Run: headless pygame with SDL's dummy video driver; simulated clock (each Clock.tick advances the game by its frame time, no real sleeping); random seed 0; keys injected as events and as key.get_pressed() state; mouse plan: one left click at the window centre at the start of phase 2, then a move to the lower-right quarter at the start of phase 3.
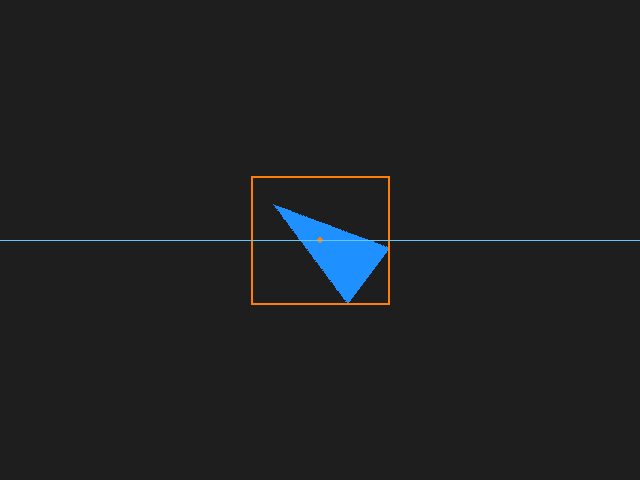
Frame 1 of 4 · flips 1–60 · no input
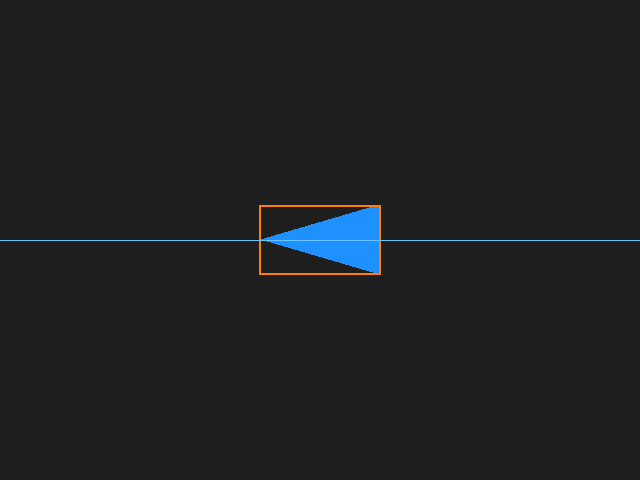
Frame 2 of 4 · flips 61–180 · clicked the window centre · tapped SPACE, RETURN · held RIGHT (→), D
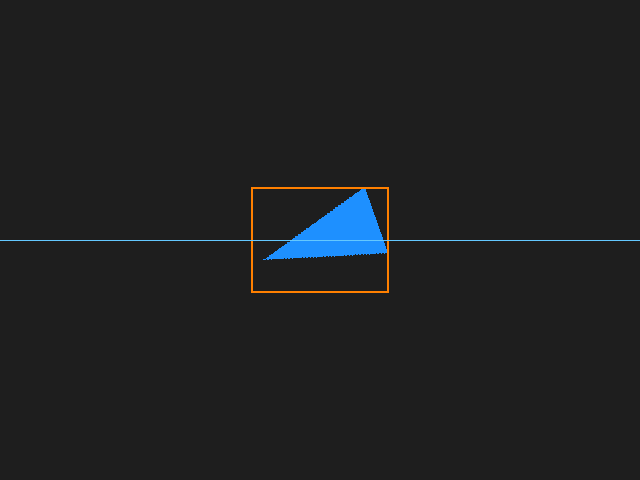
Frame 3 of 4 · flips 181–300 · moved the mouse to the lower-right quarter · held DOWN (↓), S
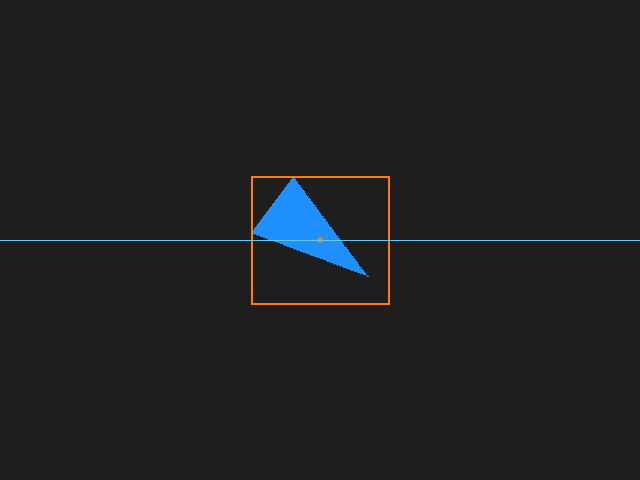
Frame 4 of 4 · flips 301–420 · held LEFT (←), A, UP (↑), W

The pygame program that drew these frames:

import pygame as pg
from pygame.math import Vector2


class Entity(pg.sprite.Sprite):

    def __init__(self, pos):
        super().__init__()
        self.image = pg.Surface((122, 70), pg.SRCALPHA)
        pg.draw.polygon(self.image, pg.Color('dodgerblue1'),
                        ((1, 0), (120, 35), (1, 70)))
        # A reference to the original image to preserve the quality.
        self.orig_image = self.image
        self.rect = self.image.get_rect(center=pos)
        self.pos = Vector2(pos)  # The original center position/pivot point.
        self.offset = Vector2(0,0)  # We shift the sprite 50 px to the right.
        self.angle = 0

    def update(self):
        self.rotate()

    def rotate(self):
     
        direction = pg.mouse.get_pos() - self.pos
        # .as_polar gives you the polar coordinates of the vector,
        # i.e. the radius (distance to the target) and the angle.
        radius, angle = direction.as_polar()
        # Rotate the image by the negative angle (y-axis in pygame is flipped).
        self.image = pg.transform.rotate(self.orig_image, -angle)
        # Create a new rect with the center of the old rect.
        self.rect = self.image.get_rect(center=self.rect.center)


def main():
    screen = pg.display.set_mode((640, 480))
    clock = pg.time.Clock()
    entity = Entity((320, 240))
    all_sprites = pg.sprite.Group(entity)

    while True:
        for event in pg.event.get():
            if event.type == pg.QUIT:
                return

        keys = pg.key.get_pressed()
        if keys[pg.K_d]:
            entity.pos.x += 5
        elif keys[pg.K_a]:
            entity.pos.x -= 5

        all_sprites.update()
        screen.fill((30, 30, 30))
        all_sprites.draw(screen)
        pg.draw.circle(screen, (255, 128, 0), [int(i) for i in entity.pos], 3)
        pg.draw.rect(screen, (255, 128, 0), entity.rect, 2)
        pg.draw.line(screen, (100, 200, 255), (0, 240), (640, 240), 1)
        pg.display.flip()
        clock.tick(30)


if __name__ == '__main__':
    pg.init()
    main()
    pg.quit()
